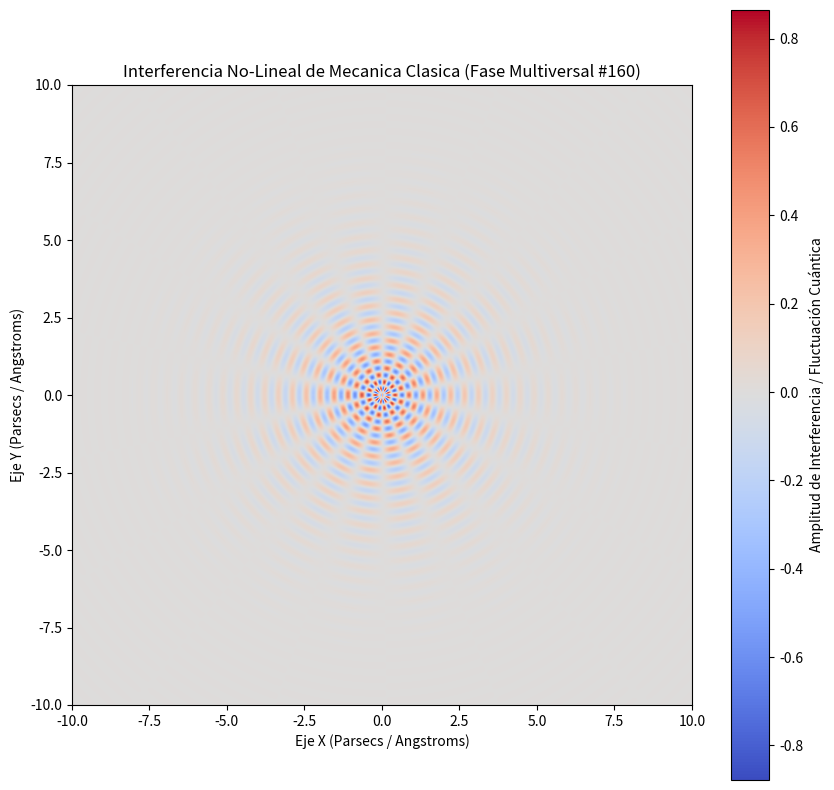

This chart was generated by the following Python code:
%matplotlib inline
# Simulación Multiversal: Mecanica Clasica - Variante 160
import numpy as np
import matplotlib.pyplot as plt

# Parámetros Físicos No-Lineales
omega_1 = 13.977
omega_2 = 9.083
lambda_decay = 0.607
phase_shift = 1.899

x = np.linspace(-10, 10, 800)
y = np.linspace(-10, 10, 800)
X, Y = np.meshgrid(x, y)

# Dinámica de Fluidos / Campos Tensor-Escalares (Fase Multiversal)
R = np.sqrt(X**2 + Y**2) + 1e-5
Z = (np.sin(omega_1 * R + phase_shift) * np.cos(omega_2 * np.arctan2(Y, X))) * np.exp(-lambda_decay * R)

plt.figure(figsize=(10, 10))
plt.imshow(Z, cmap='coolwarm', extent=[-10, 10, -10, 10], origin='lower')
plt.colorbar(label='Amplitud de Interferencia / Fluctuación Cuántica')
plt.title(r'Interferencia No-Lineal de Mecanica Clasica (Fase Multiversal #160)')
plt.xlabel('Eje X (Parsecs / Angstroms)')
plt.ylabel('Eje Y (Parsecs / Angstroms)')
plt.show()
